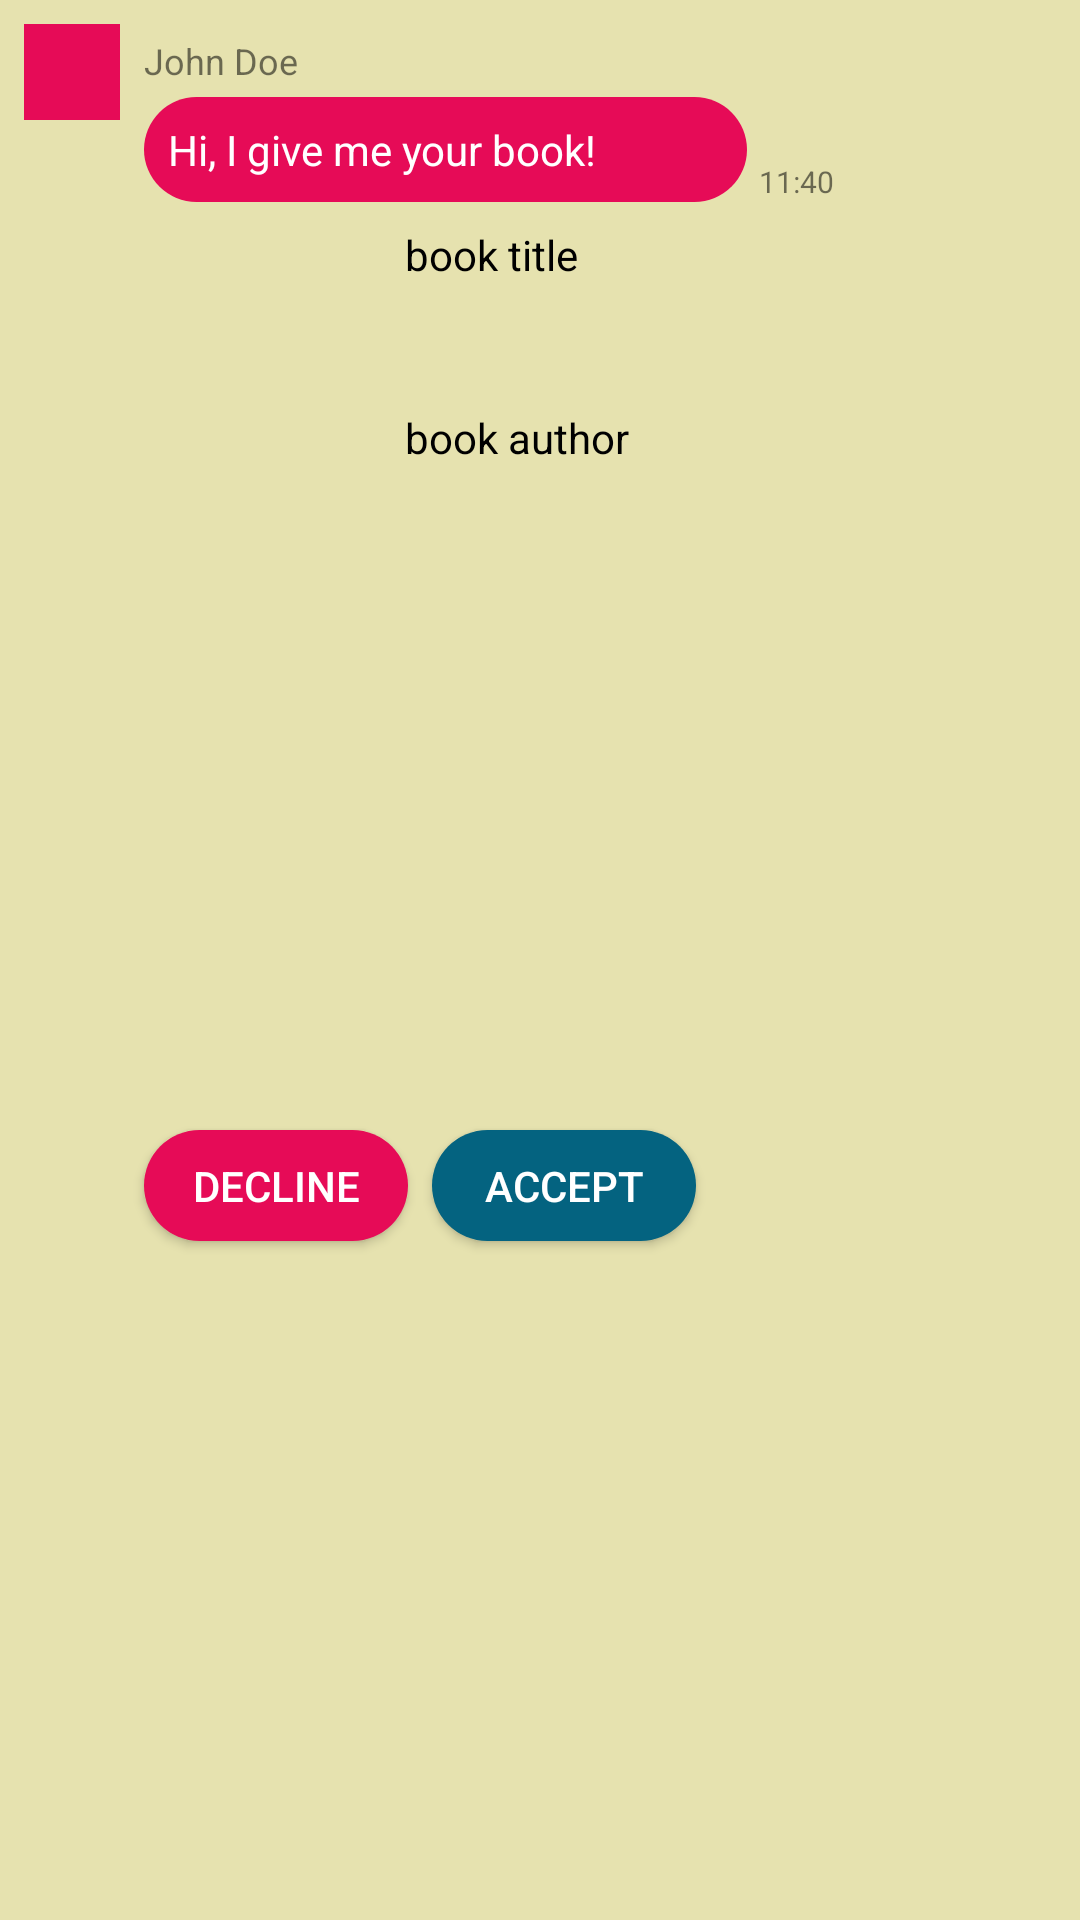

Android layout source for this screen:
<!-- AndroidManifest.xml: application theme Theme.AppCompat.Light.NoActionBar -->
<!-- res/layout/book_request_msg_received.xml -->
<?xml version="1.0" encoding="utf-8"?>
<android.support.constraint.ConstraintLayout xmlns:android="http://schemas.android.com/apk/res/android"
    xmlns:app="http://schemas.android.com/apk/res-auto"
    xmlns:tools="http://schemas.android.com/tools"
    android:layout_width="match_parent"
    android:layout_height="wrap_content"
    android:background="@color/colorNuanceLite"
    android:paddingTop="8dp">

    <ImageView
        android:id="@+id/image_message_profile"
        android:layout_width="32dp"
        android:layout_height="32dp"
        android:layout_marginLeft="8dp"
        android:background="@color/colorReceiveMsg"
        app:layout_constraintLeft_toLeftOf="parent"
        app:layout_constraintTop_toTopOf="parent" />

    <TextView
        android:id="@+id/text_message_name"
        android:layout_width="wrap_content"
        android:layout_height="wrap_content"
        android:layout_marginLeft="8dp"
        android:layout_marginTop="4dp"
        android:text="John Doe"
        android:textSize="12sp"
        android:maxLines="1"
        android:ellipsize="end"
        app:layout_constraintLeft_toRightOf="@+id/image_message_profile"
        app:layout_constraintTop_toTopOf="parent" />

    <TextView
        android:id="@+id/text_message_body"
        android:layout_width="201dp"
        android:layout_height="wrap_content"
        android:layout_marginLeft="8dp"
        android:layout_marginTop="4dp"
        android:background="@drawable/rounded_rectangle_user"
        android:maxWidth="240dp"
        android:padding="8dp"
        android:text="Hi, I give me your book!"
        android:textColor="#ffffff"
        app:layout_constraintLeft_toRightOf="@+id/image_message_profile"
        app:layout_constraintTop_toBottomOf="@+id/text_message_name" />

    <TextView
        android:id="@+id/text_message_time"
        android:layout_width="wrap_content"
        android:layout_height="wrap_content"
        android:layout_marginLeft="4dp"
        android:text="11:40"
        android:textSize="10sp"
        app:layout_constraintBottom_toBottomOf="@+id/text_message_body"
        app:layout_constraintLeft_toRightOf="@+id/text_message_body" />

    <ImageView
        android:id="@+id/req_book_image"
        android:layout_width="75dp"
        android:layout_height="75dp"
        android:layout_marginStart="8dp"
        android:layout_marginTop="8dp"
        android:src="@drawable/book_image_placeholder"
        app:layout_constraintStart_toStartOf="@+id/guideline2"
        app:layout_constraintTop_toBottomOf="@+id/text_message_body"
        app:srcCompat="@drawable/book_image_placeholder" />

    <TextView
        android:id="@+id/req_book_title"
        android:layout_width="0dp"
        android:layout_height="wrap_content"
        android:layout_marginStart="12dp"
        android:layout_marginTop="8dp"
        android:ellipsize="end"
        android:maxLines="1"
        android:gravity="left"
        android:text="book title"
        android:textColor="@android:color/black"
        app:layout_constraintEnd_toEndOf="parent"
        app:layout_constraintStart_toEndOf="@+id/req_book_image"
        app:layout_constraintTop_toBottomOf="@+id/text_message_body" />

    <TextView
        android:id="@+id/req_book_author"
        android:layout_width="0dp"
        android:layout_height="wrap_content"
        android:layout_marginBottom="8dp"
        android:layout_marginStart="12dp"
        android:layout_marginTop="8dp"
        android:ellipsize="end"
        android:maxLines="1"
        android:gravity="left"
        android:text="book author"
        android:textColor="@android:color/black"
        app:layout_constraintBottom_toTopOf="@+id/req_book_accept"
        app:layout_constraintEnd_toEndOf="parent"
        app:layout_constraintStart_toEndOf="@+id/req_book_image"
        app:layout_constraintTop_toBottomOf="@+id/req_book_title"
        app:layout_constraintVertical_bias="0.137" />

    <Button
        android:id="@+id/req_book_decline"
        android:layout_width="wrap_content"
        android:layout_height="37dp"
        android:layout_marginBottom="8dp"
        android:layout_marginStart="8dp"
        android:layout_marginTop="8dp"
        android:layout_weight="1"
        android:background="@drawable/rounded_rectangle_user"
        android:text="DECLINE"
        android:textColor="@android:color/white"
        app:layout_constraintBottom_toBottomOf="parent"
        app:layout_constraintStart_toStartOf="@+id/guideline2"
        app:layout_constraintTop_toBottomOf="@+id/req_book_image" />

    <Button
        android:id="@+id/req_book_accept"
        android:layout_width="wrap_content"
        android:layout_height="37dp"
        android:layout_marginBottom="8dp"
        android:layout_marginStart="8dp"
        android:layout_marginTop="8dp"
        android:layout_weight="1"
        android:background="@drawable/rounded_rectangle_sent"
        android:text="ACCEPT"
        android:textColor="@android:color/white"
        app:layout_constraintBottom_toBottomOf="parent"
        app:layout_constraintStart_toEndOf="@+id/req_book_decline"
        app:layout_constraintTop_toBottomOf="@+id/req_book_image" />

    <android.support.constraint.Guideline
        android:id="@+id/guideline2"
        android:layout_width="wrap_content"
        android:layout_height="wrap_content"
        android:orientation="vertical"
        app:layout_constraintGuide_begin="40dp" />

</android.support.constraint.ConstraintLayout>
<!-- resources referenced by this layout -->
<resources>
  <color name="colorNuanceLite">#E6E2AF</color>
  <color name="colorReceiveMsg">#e60b57</color>
  <!-- drawable rounded_rectangle_sent (drawable) -->
  <?xml version="1.0" encoding="utf-8"?>
  <shape xmlns:android="http://schemas.android.com/apk/res/android"
      android:shape="rectangle" >
  
      
      <solid
          android:color="@color/colorSendMsg" >
      </solid>
  
      
      <corners
          android:radius="20dp">
      </corners>
  
  </shape>
  <!-- drawable rounded_rectangle_user (drawable) -->
  <?xml version="1.0" encoding="utf-8"?>
  <shape xmlns:android="http://schemas.android.com/apk/res/android"
      android:shape="rectangle" >
  
      
      <solid
          android:color="@color/colorReceiveMsg" >
      </solid>
  
      
      <corners
          android:radius="20dp">
      </corners>
  
  </shape>
  <color name="colorSendMsg">#046380</color>
</resources>
